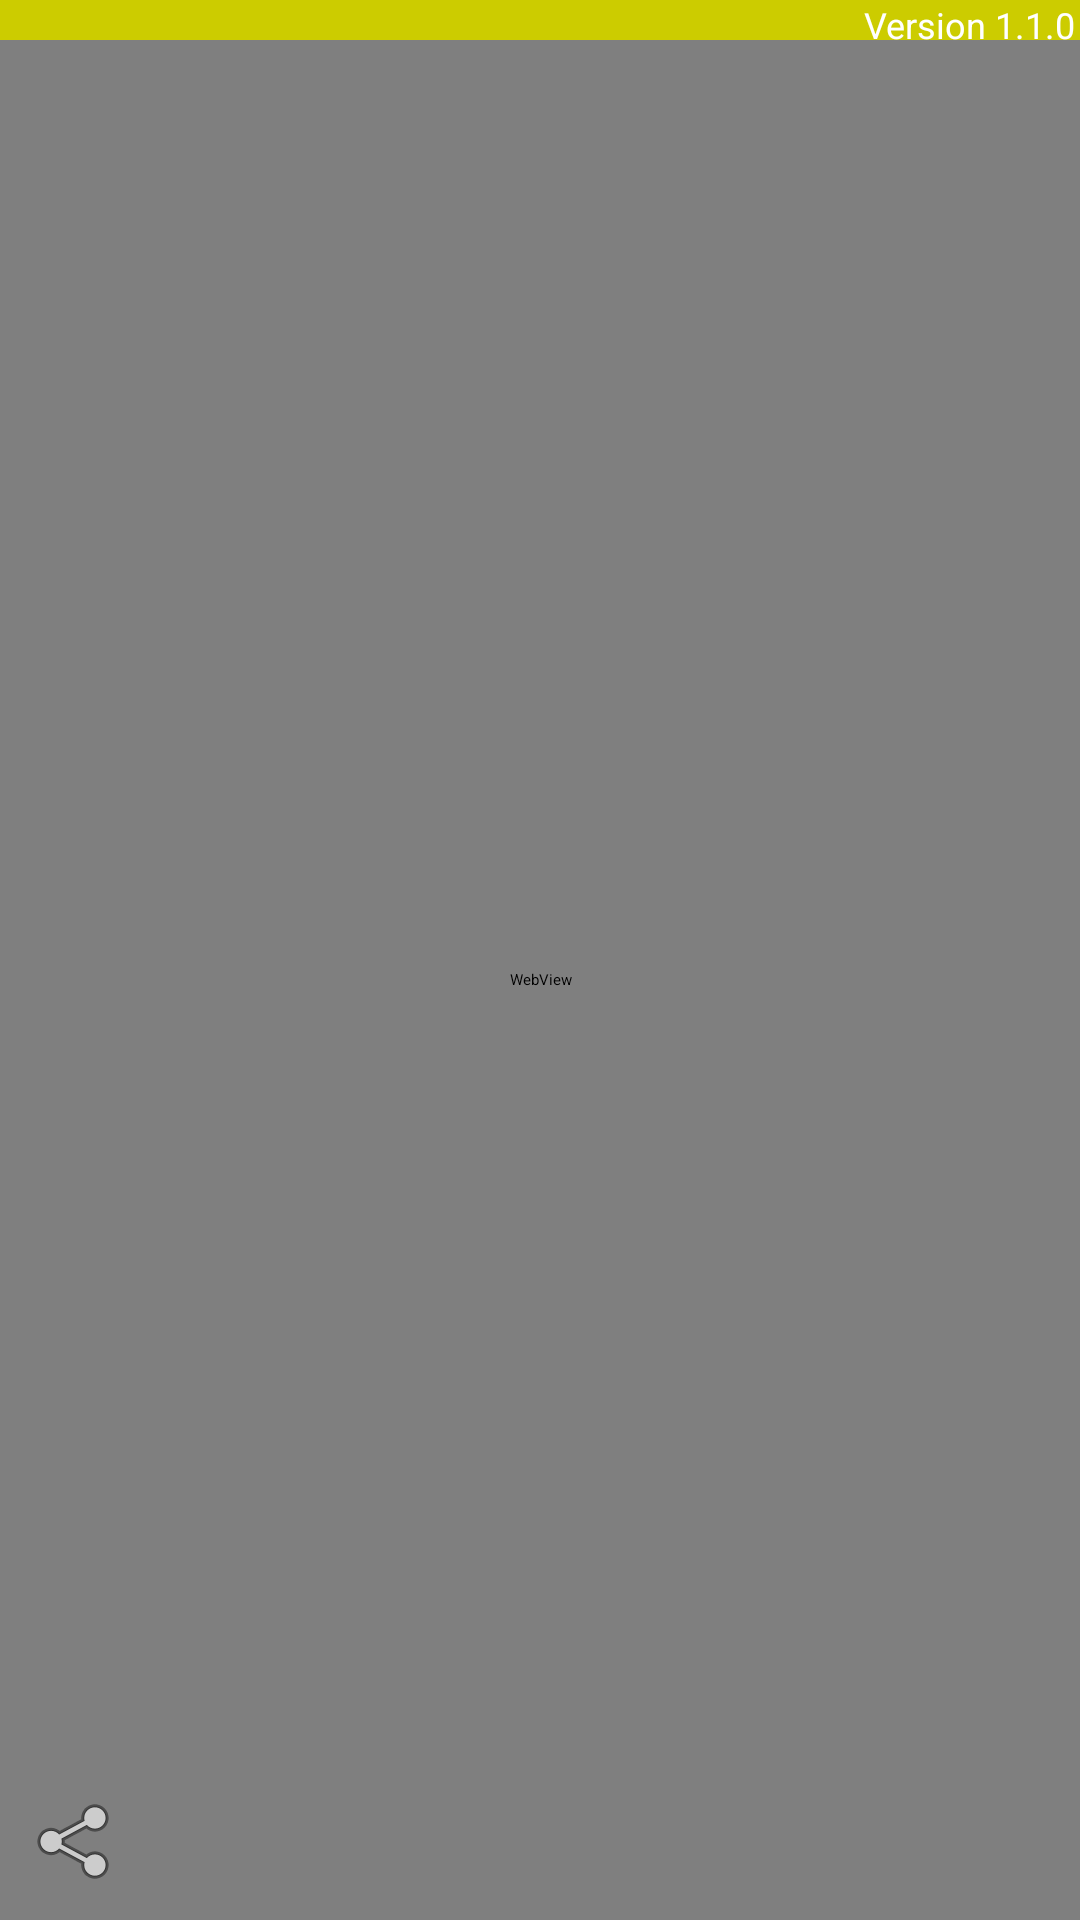

Here is an Android app screen rendered from its layout file. Give the layout XML and the strings, colors and styles it references.
<!-- AndroidManifest.xml: application theme CustomTheme -->
<!-- res/layout/entry.xml -->
<?xml version="1.0" encoding="utf-8"?>
<LinearLayout xmlns:android="http://schemas.android.com/apk/res/android"
        xmlns:ads="http://schemas.android.com/apk/lib/com.google.ads" 
        android:orientation="vertical"
        android:layout_width="fill_parent"
        android:background="#ffffffff"
        android:layout_height="fill_parent">
    <LinearLayout
            xmlns:android="http://schemas.android.com/apk/res/android"
            android:orientation="vertical"
            android:layout_width="fill_parent"
            android:layout_height="fill_parent">
        <RelativeLayout
                android:layout_width="fill_parent"  
                android:layout_height="wrap_content" android:background="#cccc00">
            <ImageView android:layout_width="wrap_content" android:src="@drawable/header" android:id="@+id/imageView1" android:layout_height="wrap_content"></ImageView>
            <TextView android:id="@+id/version" android:layout_height="wrap_content" android:textColor="#ffffffff" android:layout_width="fill_parent" android:height="40px" android:gravity="right|center" android:paddingRight="5px" android:textSize="12sp" android:text="Version 1.1.0"></TextView>  
        </RelativeLayout>  
        <FrameLayout
                android:layout_width="fill_parent"
                android:layout_height="0px"
                android:layout_weight="1">
            <WebView 
                android:layout_width="fill_parent" 
                android:layout_height="fill_parent"
                android:id="@+id/entryView">
            </WebView>
            <ImageView
                android:id="@+id/image_share"
                android:layout_width="wrap_content"
                android:layout_height="wrap_content"
                android:contentDescription="Share"
                android:layout_gravity="left|bottom"
                android:padding="10dp"
                android:visibility="visible"
                android:src="@android:drawable/ic_menu_share" >
            </ImageView>
        </FrameLayout>
        
    </LinearLayout>
</LinearLayout>
<!-- resources referenced by this layout -->
<resources>

</resources>
